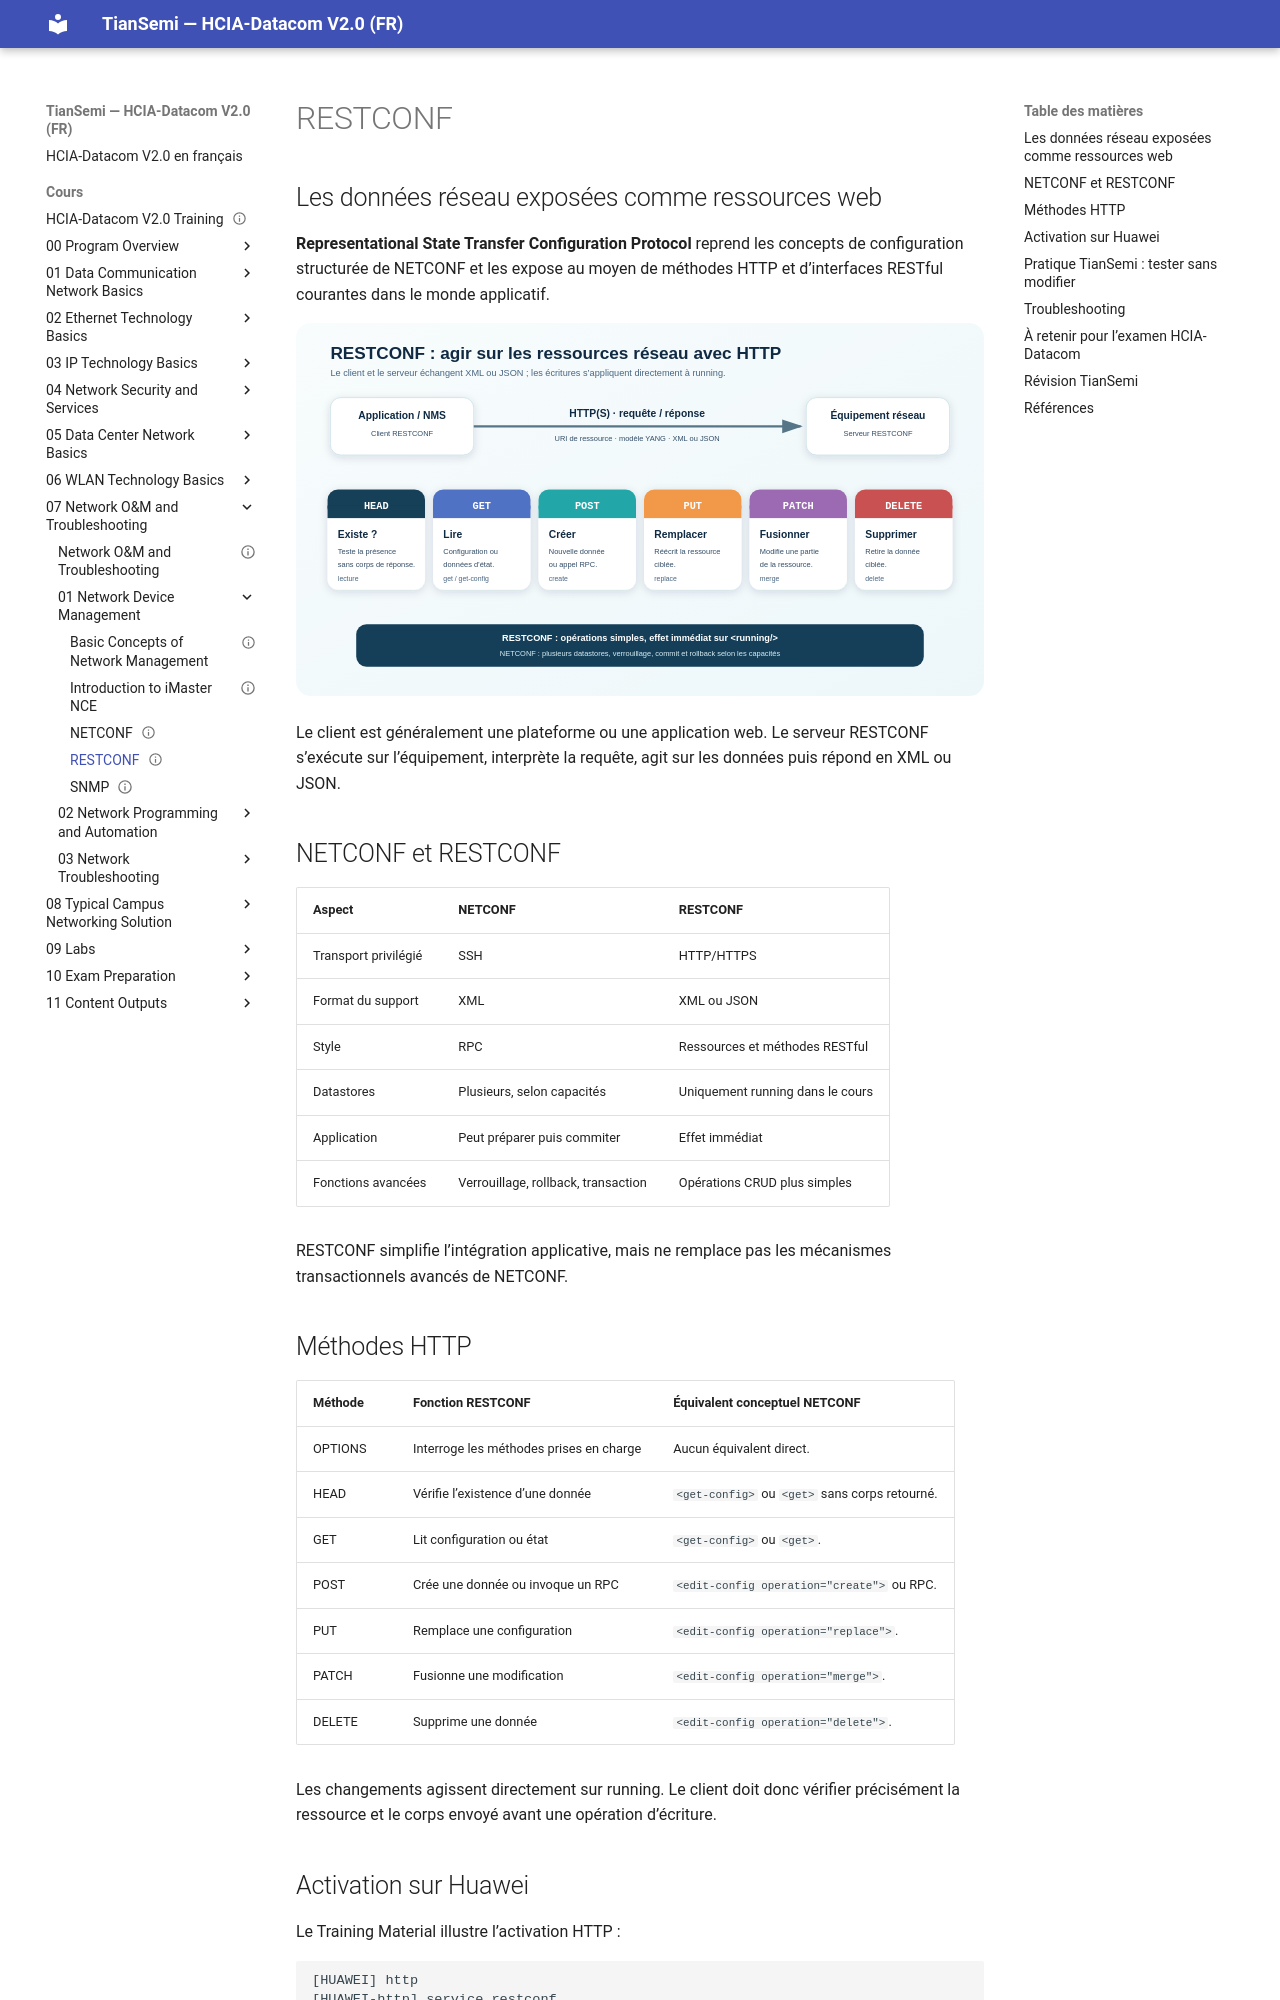

repository: tiansemi/hcia-datacom-fr · page: cours/07 Network O&M and Troubleshooting/01 Network Device Management/RESTCONF/index.html · generator: mkdocs

---
id: HUA-HCIA-DC-075
title: "RESTCONF"
official_title: "RESTCONF"
course_unit: "7.1.4"
category: "Huawei HCIA-Datacom Topic"
domain: "Datacom"
vendor: "Huawei"
certification: "HCIA-Datacom"
version: "V2.0"
difficulty: "intermediate"
status: "draft"
author: "MOULO OHOLO Jean Noel"
reviewed: false
created: 2026-08-11
updated: 2026-08-11
source: "HCIA-Datacom V2.0 Training Material"
source_pages: "PDF 967-971"
tags: [huawei, hcia, datacom, restconf, http, restful, api, json, xml, yang]
prerequisites:
  - "[[NETCONF]]"
related:
  - "[[Introduction to iMaster NCE]]"
lab_required: true
publication_status: "not-started"
site_url:
---

# RESTCONF

## Les données réseau exposées comme ressources web

**Representational State Transfer Configuration Protocol** reprend les concepts de configuration structurée de NETCONF et les expose au moyen de méthodes HTTP et d’interfaces RESTful courantes dans le monde applicatif.

![Correspondance entre méthodes RESTCONF et opérations NETCONF](<../../../assets/diagrammes/07 Network O&M and Troubleshooting/restconf-http-methods-fr.svg>)

Le client est généralement une plateforme ou une application web. Le serveur RESTCONF s’exécute sur l’équipement, interprète la requête, agit sur les données puis répond en XML ou JSON.

## NETCONF et RESTCONF

| Aspect | NETCONF | RESTCONF |
| --- | --- | --- |
| Transport privilégié | SSH | HTTP/HTTPS |
| Format du support | XML | XML ou JSON |
| Style | RPC | Ressources et méthodes RESTful |
| Datastores | Plusieurs, selon capacités | Uniquement running dans le cours |
| Application | Peut préparer puis commiter | Effet immédiat |
| Fonctions avancées | Verrouillage, rollback, transaction | Opérations CRUD plus simples |

RESTCONF simplifie l’intégration applicative, mais ne remplace pas les mécanismes transactionnels avancés de NETCONF.

## Méthodes HTTP

| Méthode | Fonction RESTCONF | Équivalent conceptuel NETCONF |
| --- | --- | --- |
| OPTIONS | Interroge les méthodes prises en charge | Aucun équivalent direct. |
| HEAD | Vérifie l’existence d’une donnée | `<get-config>` ou `<get>` sans corps retourné. |
| GET | Lit configuration ou état | `<get-config>` ou `<get>`. |
| POST | Crée une donnée ou invoque un RPC | `<edit-config operation="create">` ou RPC. |
| PUT | Remplace une configuration | `<edit-config operation="replace">`. |
| PATCH | Fusionne une modification | `<edit-config operation="merge">`. |
| DELETE | Supprime une donnée | `<edit-config operation="delete">`. |

Les changements agissent directement sur running. Le client doit donc vérifier précisément la ressource et le corps envoyé avant une opération d’écriture.
